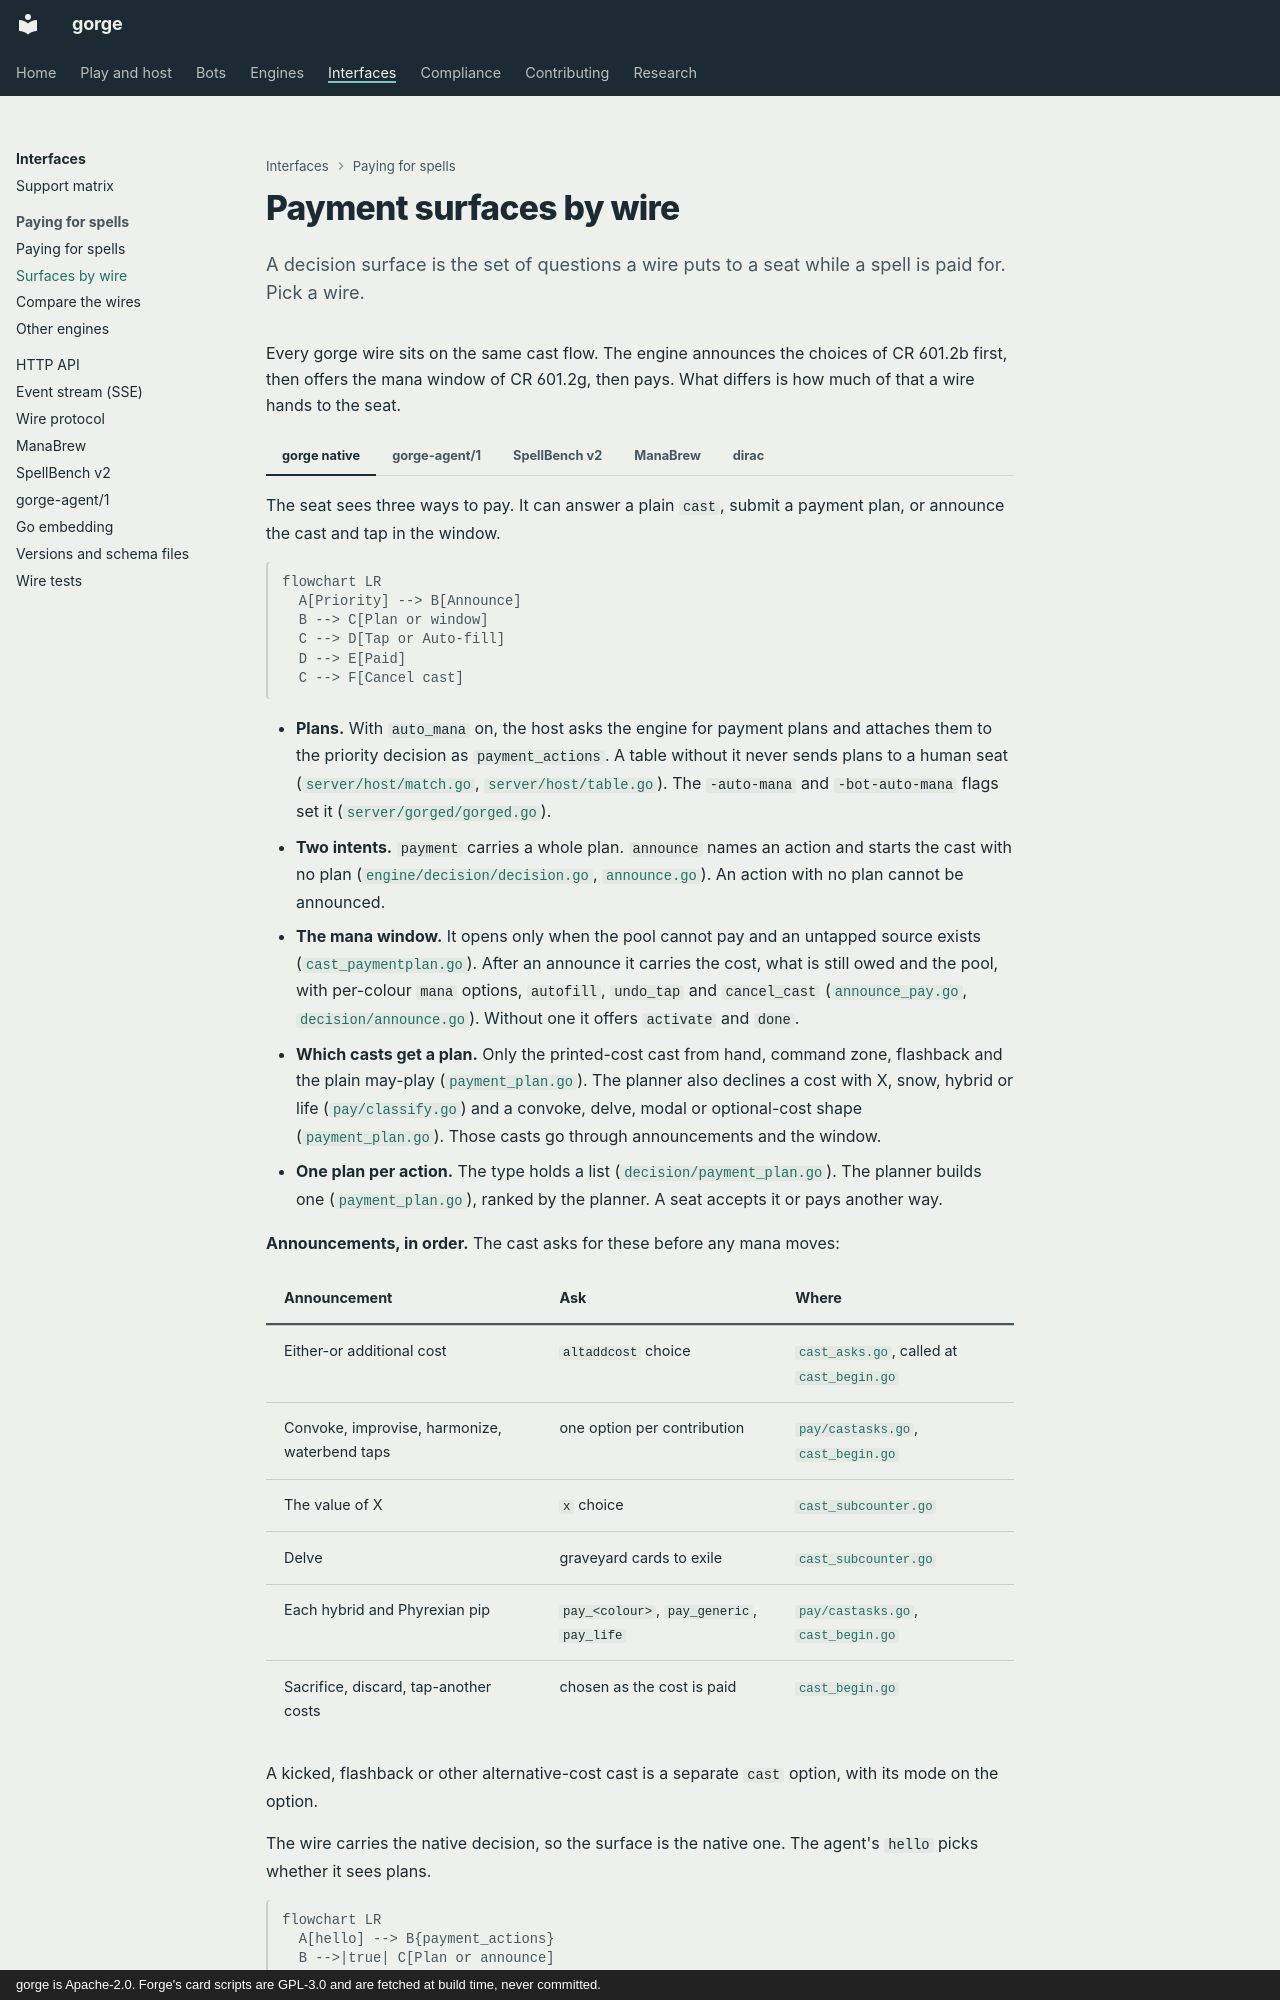

repository: adams-shaun/gorge · page: interfaces/payment-detail/index.html · generator: mkdocs · copyright: gorge is Apache-2.0. Forge's card scripts are GPL-3.0 and are fetched at build time, never committed.

# Payment surfaces by wire

A decision surface is the set of questions a wire puts to a seat while a spell is paid for. Pick a wire.

Every gorge wire sits on the same cast flow. The engine announces the choices of CR 601.2b first, then offers the mana window of CR 601.2g, then pays. What differs is how much of that a wire hands to the seat.

=== "gorge native"

    The seat sees three ways to pay. It can answer a plain `cast`, submit a payment plan, or announce the cast and tap in the window.

    ```mermaid
    flowchart LR
      A[Priority] --> B[Announce]
      B --> C[Plan or window]
      C --> D[Tap or Auto-fill]
      D --> E[Paid]
      C --> F[Cancel cast]
    ```

    - **Plans.** With `auto_mana` on, the host asks the engine for payment plans and attaches them to the priority decision as `payment_actions`. A table without it never sends plans to a human seat ([`server/host/match.go`](https://github.com/adams-shaun/gorge/blob/main/server/host/match.go), [`server/host/table.go`](https://github.com/adams-shaun/gorge/blob/main/server/host/table.go)). The `-auto-mana` and `-bot-auto-mana` flags set it ([`server/gorged/gorged.go`](https://github.com/adams-shaun/gorge/blob/main/server/gorged/gorged.go)).
    - **Two intents.** `payment` carries a whole plan. `announce` names an action and starts the cast with no plan ([`engine/decision/decision.go`](https://github.com/adams-shaun/gorge/blob/main/engine/decision/decision.go), [`announce.go`](https://github.com/adams-shaun/gorge/blob/main/engine/decision/announce.go)). An action with no plan cannot be announced.
    - **The mana window.** It opens only when the pool cannot pay and an untapped source exists ([`cast_paymentplan.go`](https://github.com/adams-shaun/gorge/blob/main/engine/rules/cast_paymentplan.go)). After an announce it carries the cost, what is still owed and the pool, with per-colour `mana` options, `autofill`, `undo_tap` and `cancel_cast` ([`announce_pay.go`](https://github.com/adams-shaun/gorge/blob/main/engine/rules/announce_pay.go), [`decision/announce.go`](https://github.com/adams-shaun/gorge/blob/main/engine/decision/announce.go)). Without one it offers `activate` and `done`.
    - **Which casts get a plan.** Only the printed-cost cast from hand, command zone, flashback and the plain may-play ([`payment_plan.go`](https://github.com/adams-shaun/gorge/blob/main/engine/rules/payment_plan.go)). The planner also declines a cost with X, snow, hybrid or life ([`pay/classify.go`](https://github.com/adams-shaun/gorge/blob/main/engine/rules/pay/classify.go)) and a convoke, delve, modal or optional-cost shape ([`payment_plan.go`](https://github.com/adams-shaun/gorge/blob/main/engine/rules/payment_plan.go)). Those casts go through announcements and the window.
    - **One plan per action.** The type holds a list ([`decision/payment_plan.go`](https://github.com/adams-shaun/gorge/blob/main/engine/decision/payment_plan.go)). The planner builds one ([`payment_plan.go`](https://github.com/adams-shaun/gorge/blob/main/engine/rules/payment_plan.go)), ranked by the planner. A seat accepts it or pays another way.

    **Announcements, in order.** The cast asks for these before any mana moves:

    | Announcement | Ask | Where |
    |---|---|---|
    | Either-or additional cost | `altaddcost` choice | [`cast_asks.go`](https://github.com/adams-shaun/gorge/blob/main/engine/rules/cast_asks.go), called at [`cast_begin.go`](https://github.com/adams-shaun/gorge/blob/main/engine/rules/cast_begin.go) |
    | Convoke, improvise, harmonize, waterbend taps | one option per contribution | [`pay/castasks.go`](https://github.com/adams-shaun/gorge/blob/main/engine/rules/pay/castasks.go), [`cast_begin.go`](https://github.com/adams-shaun/gorge/blob/main/engine/rules/cast_begin.go) |
    | The value of X | `x` choice | [`cast_subcounter.go`](https://github.com/adams-shaun/gorge/blob/main/engine/rules/cast_subcounter.go) |
    | Delve | graveyard cards to exile | [`cast_subcounter.go`](https://github.com/adams-shaun/gorge/blob/main/engine/rules/cast_subcounter.go) |
    | Each hybrid and Phyrexian pip | `pay_<colour>`, `pay_generic`, `pay_life` | [`pay/castasks.go`](https://github.com/adams-shaun/gorge/blob/main/engine/rules/pay/castasks.go), [`cast_begin.go`](https://github.com/adams-shaun/gorge/blob/main/engine/rules/cast_begin.go) |
    | Sacrifice, discard, tap-another costs | chosen as the cost is paid | [`cast_begin.go`](https://github.com/adams-shaun/gorge/blob/main/engine/rules/cast_begin.go) |

    A kicked, flashback or other alternative-cost cast is a separate `cast` option, with its mode on the option.

=== "gorge-agent/1"

    The wire carries the native decision, so the surface is the native one. The agent's `hello` picks whether it sees plans.

    ```mermaid
    flowchart LR
      A[hello] --> B{payment_actions}
      B -->|true| C[Plan or announce]
      B -->|false| D[Taps and cast]
      C --> E[Paid]
      D --> E
    ```
